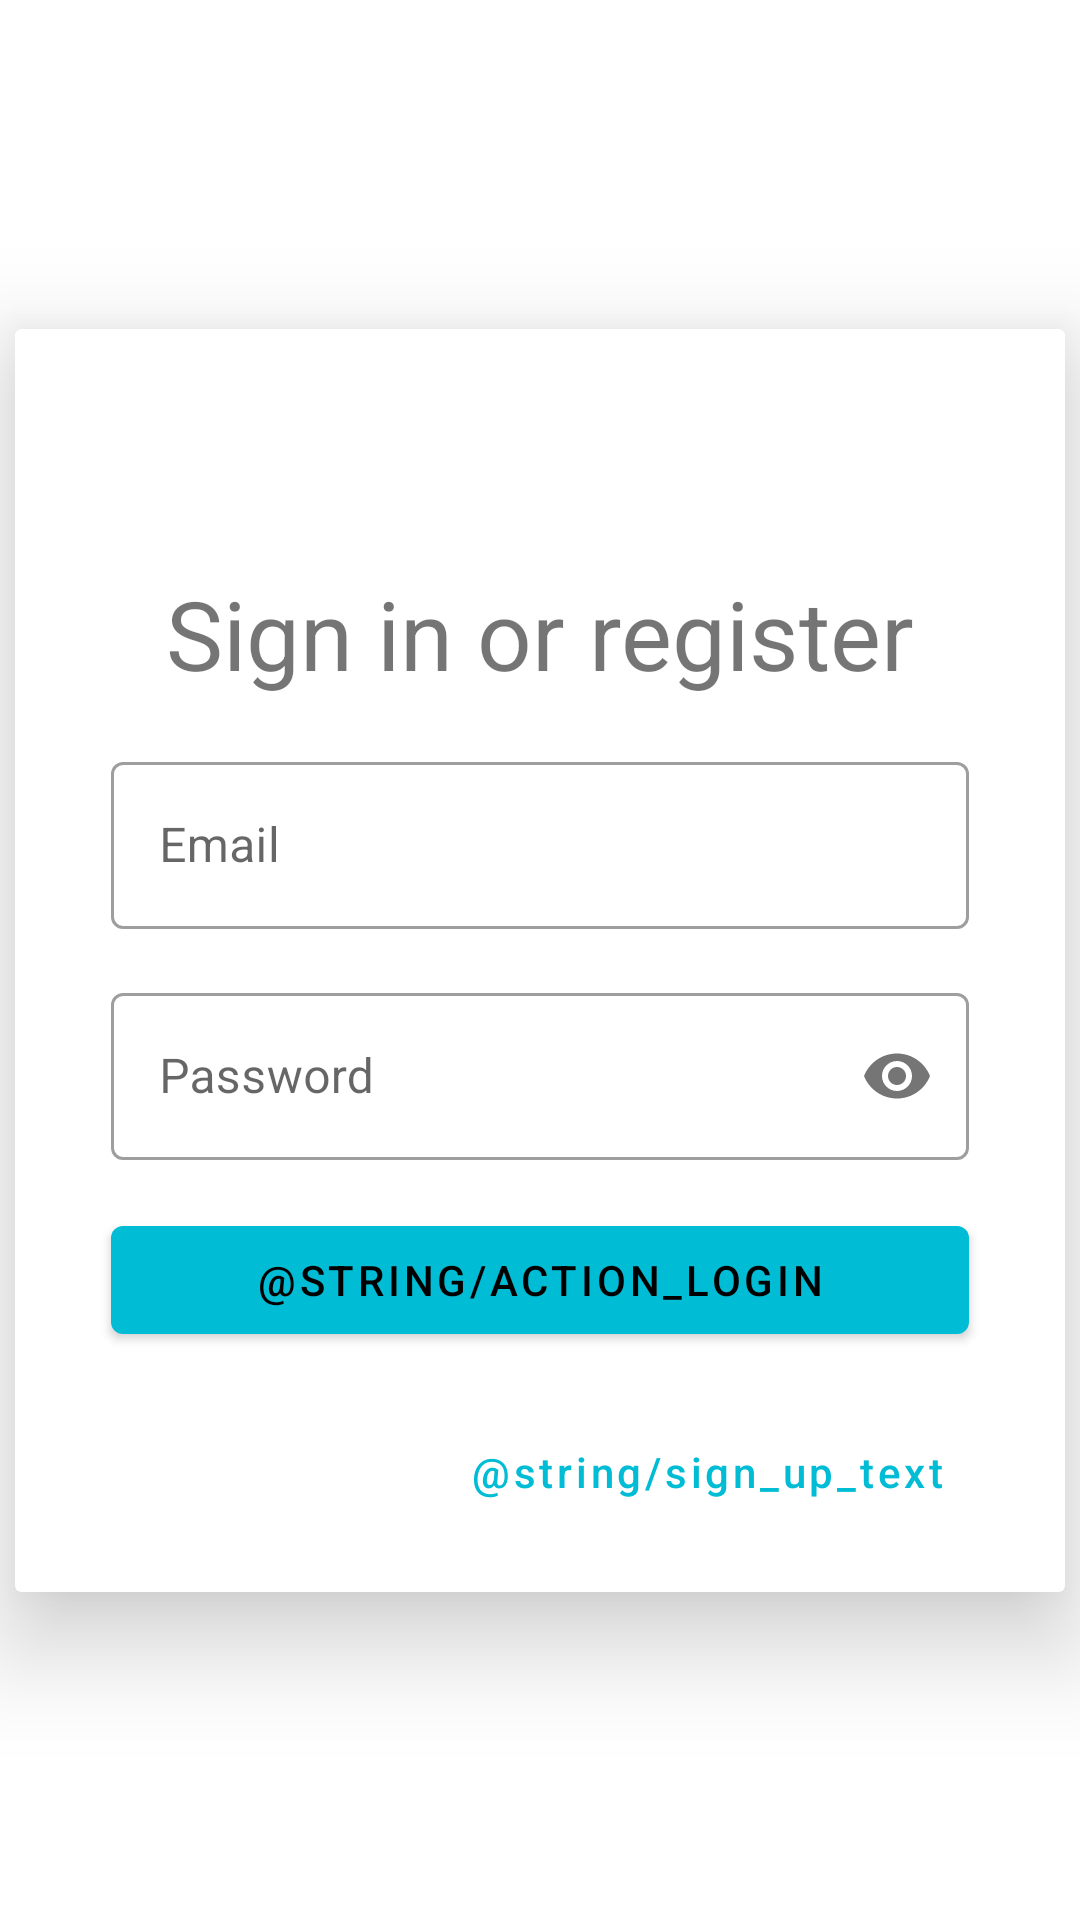

Write the Android layout XML for this screen, with the resource values it uses.
<!-- AndroidManifest.xml: application theme Theme.EtaChat -->
<!-- res/layout/activity_login.xml -->
<?xml version="1.0" encoding="utf-8"?>
<ScrollView xmlns:android="http://schemas.android.com/apk/res/android"
            xmlns:app="http://schemas.android.com/apk/res-auto"
            android:layout_width="match_parent"
            android:layout_height="match_parent"
            android:fillViewport="true">

    <androidx.constraintlayout.widget.ConstraintLayout
            android:id="@+id/container"
            android:layout_width="match_parent"
            android:layout_height="wrap_content">

        <androidx.cardview.widget.CardView
                android:id="@+id/cardView"
                android:layout_width="350dp"
                android:layout_height="wrap_content"
                app:cardElevation="20dp"
                app:flow_verticalBias="0.37"
                app:layout_constraintBottom_toBottomOf="parent"
                app:layout_constraintTop_toTopOf="parent"
                app:layout_constraintEnd_toEndOf="parent"
                app:layout_constraintStart_toStartOf="parent">

            <androidx.constraintlayout.widget.ConstraintLayout
                    android:id="@+id/container2"
                    android:layout_width="match_parent"
                    android:layout_height="wrap_content">

                <TextView
                        android:text="@string/action_sign_in"
                        android:layout_width="wrap_content"
                        android:layout_height="wrap_content"
                        android:id="@+id/textView2"
                        android:textSize="32sp"
                        app:layout_constraintBottom_toTopOf="@+id/username"
                        app:layout_constraintTop_toTopOf="parent"
                        app:layout_constraintStart_toStartOf="parent"
                        app:layout_constraintEnd_toEndOf="parent"
                        app:layout_constraintVertical_chainStyle="packed"/>

                <com.google.android.material.textfield.TextInputLayout
                        android:id="@+id/username"
                        style="@style/Widget.MaterialComponents.TextInputLayout.OutlinedBox"
                        android:layout_width="match_parent"
                        android:layout_height="wrap_content"
                        android:layout_marginStart="32dp"
                        android:layout_marginEnd="32dp"
                        android:layout_marginTop="16dp"
                        android:hint="@string/prompt_email"
                        app:layout_constraintEnd_toEndOf="parent"
                        app:layout_constraintStart_toStartOf="parent"
                        app:layout_constraintTop_toBottomOf="@+id/textView2"
                        app:layout_constraintBottom_toTopOf="@+id/password">

                    <com.google.android.material.textfield.TextInputEditText
                            android:id="@+id/loginInput"
                            android:layout_width="match_parent"
                            android:layout_height="wrap_content"
                            android:inputType="textEmailAddress"
                            />

                </com.google.android.material.textfield.TextInputLayout>

                <com.google.android.material.textfield.TextInputLayout
                        android:id="@+id/password"
                        style="@style/Widget.MaterialComponents.TextInputLayout.OutlinedBox"
                        android:layout_width="match_parent"
                        android:layout_height="wrap_content"
                        android:layout_marginStart="32dp"
                        android:layout_marginTop="16dp"
                        android:layout_marginEnd="32dp"
                        android:hint="@string/prompt_password"
                        app:passwordToggleEnabled="true"
                        app:layout_constraintEnd_toEndOf="parent"
                        app:layout_constraintStart_toStartOf="parent"
                        app:layout_constraintTop_toBottomOf="@+id/username"
                        app:layout_constraintBottom_toTopOf="@+id/login">

                    <com.google.android.material.textfield.TextInputEditText
                            android:id="@+id/passwordInput"
                            android:layout_width="match_parent"
                            android:layout_height="wrap_content"
                            android:inputType="textPassword"
                            />

                </com.google.android.material.textfield.TextInputLayout>

                <com.google.android.material.button.MaterialButton
                        android:id="@+id/login"
                        android:layout_width="match_parent"
                        android:layout_height="wrap_content"
                        android:layout_gravity="start"
                        android:layout_marginStart="32dp"
                        android:layout_marginTop="16dp"
                        android:layout_marginEnd="32dp"
                        android:text="@string/action_login"
                        app:layout_constraintBottom_toBottomOf="parent"
                        app:layout_constraintEnd_toEndOf="parent"
                        app:layout_constraintStart_toStartOf="parent"
                        app:layout_constraintTop_toBottomOf="@+id/password"
                        app:layout_constraintVertical_bias="0.2"/>

                <ProgressBar
                        android:id="@+id/loading"
                        android:visibility="invisible"
                        android:layout_width="wrap_content"
                        android:layout_height="wrap_content"
                        app:layout_constraintBottom_toBottomOf="@id/login"
                        app:layout_constraintEnd_toEndOf="@id/login"
                        app:layout_constraintStart_toStartOf="@+id/login"
                        app:layout_constraintTop_toTopOf="@+id/login"/>

                <Button
                        android:id="@+id/signUpButton"
                        android:layout_width="wrap_content"
                        android:layout_height="wrap_content"
                        android:text="@string/sign_up_text"
                        style="@style/Widget.MaterialComponents.Button.TextButton"
                        android:layout_marginTop="16dp"
                        android:layout_marginEnd="32dp"
                        android:layout_marginBottom="16dp"
                        android:textAllCaps="false"
                        app:layout_constraintStart_toStartOf="parent"
                        app:layout_constraintEnd_toEndOf="parent"
                        app:layout_constraintTop_toBottomOf="@+id/login"
                        app:layout_constraintBottom_toBottomOf="parent"
                        app:layout_constraintHorizontal_bias="1.0"/>

            </androidx.constraintlayout.widget.ConstraintLayout>
        </androidx.cardview.widget.CardView>
    </androidx.constraintlayout.widget.ConstraintLayout>
</ScrollView>
<!-- resources referenced by this layout -->
<resources>
  <string name="action_sign_in">Sign in or register</string>
  <string name="prompt_email">Email</string>
  <string name="prompt_password">Password</string>
  <style name="Theme.EtaChat" parent="Theme.MaterialComponents.DayNight.NoActionBar">
          
          <item name="colorPrimary">@color/cyan_500</item>
          <item name="colorPrimaryVariant">@color/cyan_700</item>
          <item name="colorOnPrimary">@color/black</item>
          
          <item name="colorSecondary">@color/pink_500</item>
          <item name="colorSecondaryVariant">@color/pink_200</item>
          <item name="colorOnSecondary">@color/black</item>
          
          <item name="android:statusBarColor" tools:targetApi="l">?attr/colorPrimaryVariant</item>
          
          <item name="placeholderTextColor">@color/black</item>
      </style>
  <color name="cyan_500">#00BCD4</color>
  <color name="cyan_700">#008394</color>
  <color name="black">#FF000000</color>
  <color name="pink_500">#F50057</color>
  <color name="pink_200">#F73378</color>
</resources>
